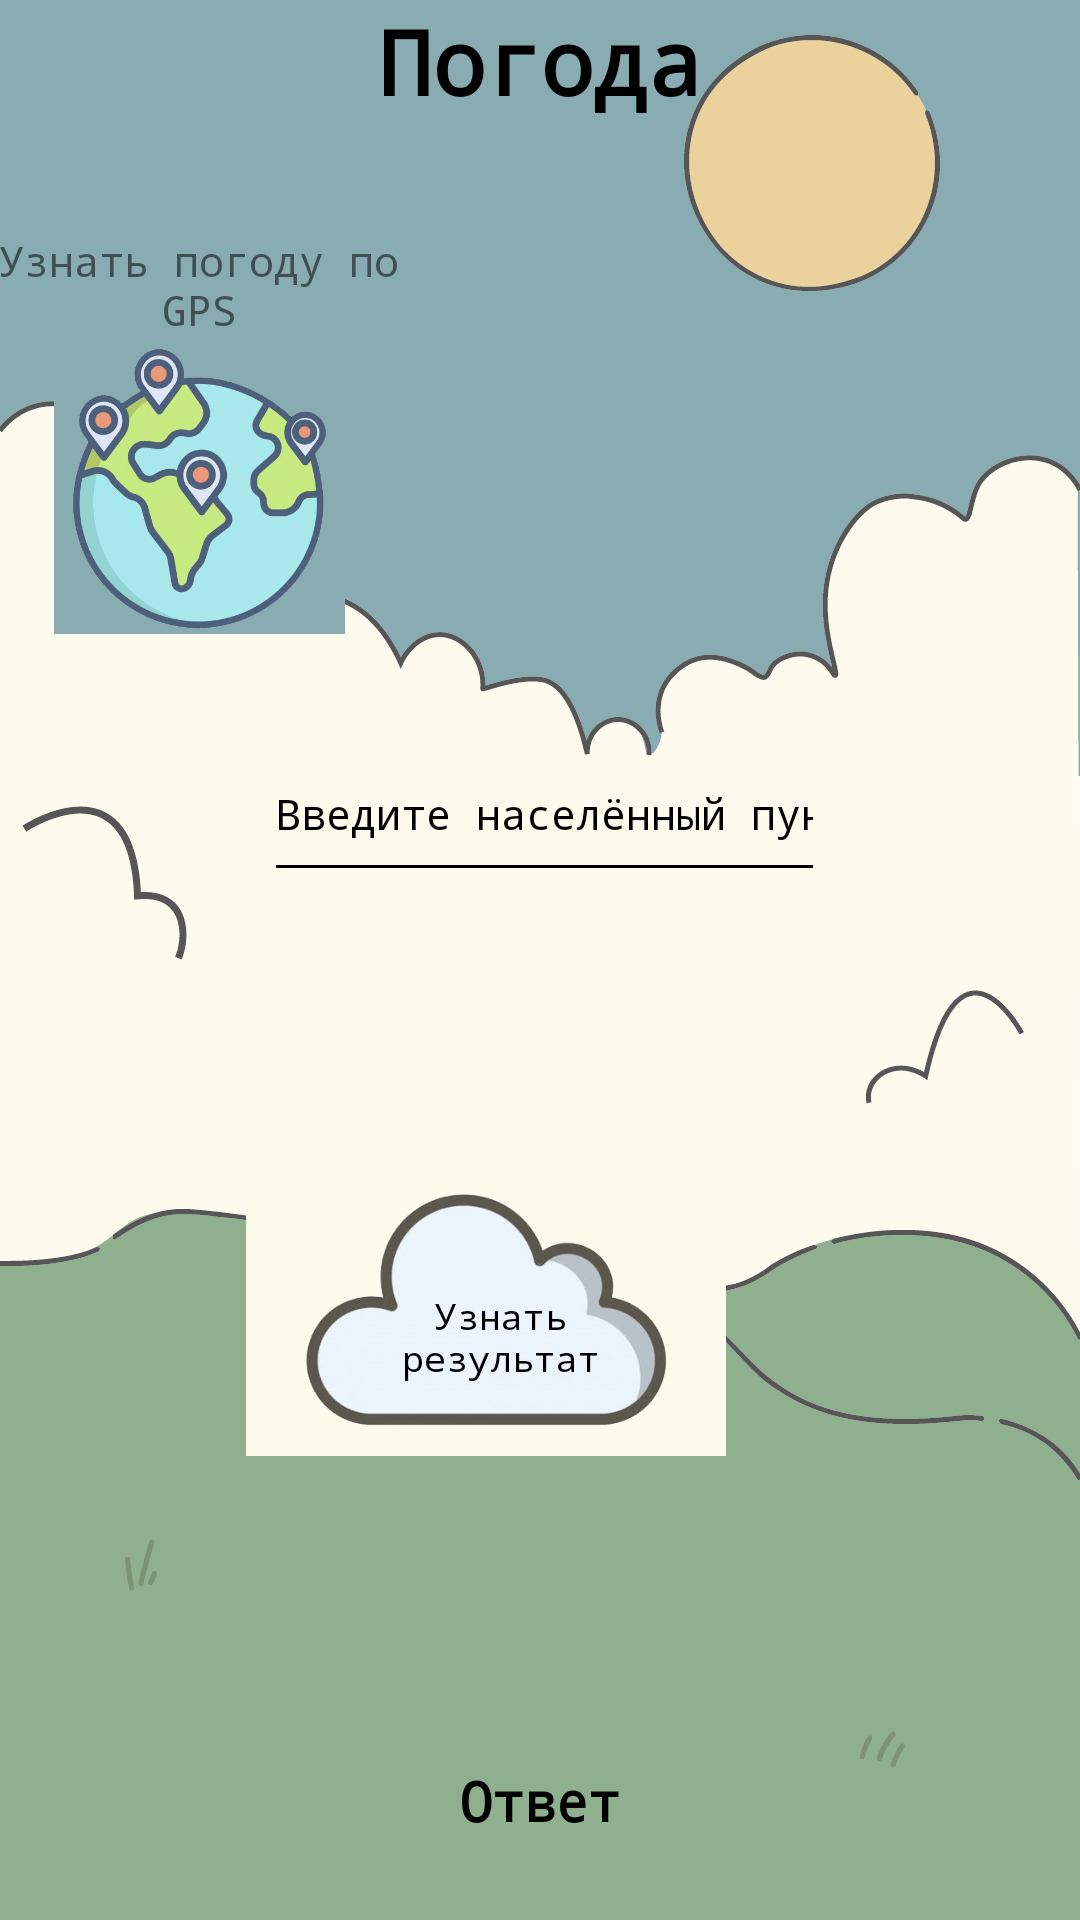

Here is an Android app screen rendered from its layout file. Give the layout XML and the strings, colors and styles it references.
<!-- AndroidManifest.xml: application theme Theme.Weather -->
<!-- res/layout/activity_main.xml -->
<?xml version="1.0" encoding="utf-8"?>
<RelativeLayout xmlns:android="http://schemas.android.com/apk/res/android"
    xmlns:app="http://schemas.android.com/apk/res-auto"
    xmlns:tools="http://schemas.android.com/tools"
    android:layout_width="match_parent"
    android:layout_height="match_parent"
    >

    <ImageView
        android:id="@+id/imageView2"
        android:layout_width="match_parent"
        android:layout_height="match_parent"
        android:scaleType="centerCrop"
        app:srcCompat="@drawable/fon_suny" />

    <TextView
        android:id="@+id/logo"
        android:layout_width="match_parent"
        android:layout_height="wrap_content"
        android:fontFamily="monospace"

        android:gravity="center"
        android:text="@string/logo"
        android:textAlignment="center"
        android:textAllCaps="false"
        android:textColor="@color/black"
        android:textSize="30sp"
        android:textStyle="bold" />


    <TextView
        android:id="@+id/answer"
        android:layout_width="match_parent"
        android:layout_height="170dp"
        android:layout_below="@+id/btbtbt"
        android:layout_marginTop="75dp"
        android:fontFamily="monospace"
        android:gravity="center"
        android:text="@string/answer"
        android:textColor="@color/black"
        android:textSize="18sp"
        android:textStyle="bold" />

    <ImageButton
        android:id="@+id/btbtbt"
        android:layout_width="160dp"
        android:layout_height="98dp"
        android:layout_below="@+id/userFild"
        android:layout_alignEnd="@+id/userFild"
        android:layout_marginTop="90dp"
        android:layout_marginEnd="33dp"
        android:background="@color/cloud"
        android:contentDescription="@string/answer"
        android:scaleType="centerCrop"
        android:src="@drawable/cloud" />

    <TextView
        android:layout_width="wrap_content"
        android:layout_height="wrap_content"

        android:layout_below="@+id/userFild"
        android:layout_alignStart="@+id/btbtbt"
        android:layout_alignEnd="@+id/btbtbt"
        android:layout_marginStart="30dp"
        android:layout_marginTop="133dp"
        android:layout_marginEnd="20dp"
        android:fontFamily="monospace"
        android:gravity="center"
        android:text="@string/buttonw"
        android:textColor="@color/black"
        android:textSize="12sp" />

    <EditText
        android:id="@+id/userFild"
        android:layout_width="236dp"
        android:layout_height="55dp"
        android:layout_below="@+id/logo"
        android:layout_alignParentStart="true"
        android:layout_alignParentEnd="true"
        android:layout_marginStart="88dp"
        android:layout_marginTop="202dp"
        android:layout_marginEnd="85dp"
        android:backgroundTint="@color/black"
        android:backgroundTintMode="src_atop"
        android:ems="20"
        android:fontFamily="monospace"
        android:hint="@string/userFild"
        android:inputType="textPersonName"
        android:textAlignment="center"
        android:textColor="@color/black"
        android:textColorHint="@color/black"
        android:textSize="14sp" />

    <Button
        android:id="@+id/b_cityadd"
        android:layout_width="181dp"
        android:layout_height="75dp"
        android:layout_below="@+id/logo"
        android:layout_alignParentStart="true"
        android:layout_alignParentEnd="true"
        android:layout_marginStart="115dp"
        android:layout_marginTop="694dp"
        android:layout_marginEnd="114dp"
        android:backgroundTint="@color/grass"
        android:fontFamily="monospace"
        android:text="@string/city_add" />

    <ImageButton
        android:id="@+id/button_gps"
        android:layout_width="97dp"
        android:layout_height="97dp"
        android:layout_below="@+id/logo"
        android:layout_alignParentEnd="true"
        android:layout_marginTop="74dp"
        android:layout_marginEnd="245dp"
        android:background="@color/sky"
        android:contentDescription="@string/answer"
        android:scaleType="centerCrop"
        android:src="@drawable/geotochka" />

    <TextView
        android:layout_width="wrap_content"
        android:layout_height="wrap_content"
        android:layout_below="@+id/logo"
        android:layout_alignStart="@+id/button_gps"
        android:layout_alignEnd="@+id/button_gps"
        android:layout_marginStart="-21dp"
        android:layout_marginTop="37dp"
        android:layout_marginEnd="-21dp"
        android:fontFamily="monospace"
        android:gravity="center"
        android:text="@string/gpsknow" />


</RelativeLayout>
<!-- resources referenced by this layout -->
<resources>
  <color name="black">#FF000000</color>
  <color name="cloud">#FEFBEC</color>
  <color name="grass">#5D7655</color>
  <color name="sky">#89ACB2</color>
  <!-- drawable cloud: png bitmap (drawable, 95978 bytes) -->
  <!-- drawable fon_suny: png bitmap (drawable, 64506 bytes) -->
  <!-- drawable geotochka: png bitmap (drawable, 244697 bytes) -->
  <string name="answer">Ответ</string>
  <string name="buttonw">Узнать результат</string>
  <string name="city_add">Сравнить погоду с...</string>
  <string name="gpsknow">Узнать погоду по GPS </string>
  <string name="logo">Погода</string>
  <string name="userFild">Введите населённый пункт</string>
  <style name="Theme.Weather" parent="Theme.AppCompat.Light.NoActionBar">
          
          <item name="colorPrimary">@color/purple_500</item>
          <item name="colorPrimaryVariant">@color/sky</item>
          <item name="colorOnPrimary">@color/white</item>
          
          <item name="colorSecondary">@color/teal_200</item>
          <item name="colorSecondaryVariant">@color/teal_700</item>
          <item name="colorOnSecondary">@color/black</item>
          
          <item name="android:statusBarColor">?attr/colorPrimaryVariant</item>
          <item name="android:navigationBarColor">@color/navigBar</item>
          
      </style>
  <color name="purple_500">#FF6200EE</color>
  <color name="white">#FFFFFFFF</color>
  <color name="teal_200">#FF03DAC5</color>
  <color name="teal_700">#FF018786</color>
  <color name="navigBar">#8EB08F</color>
</resources>
